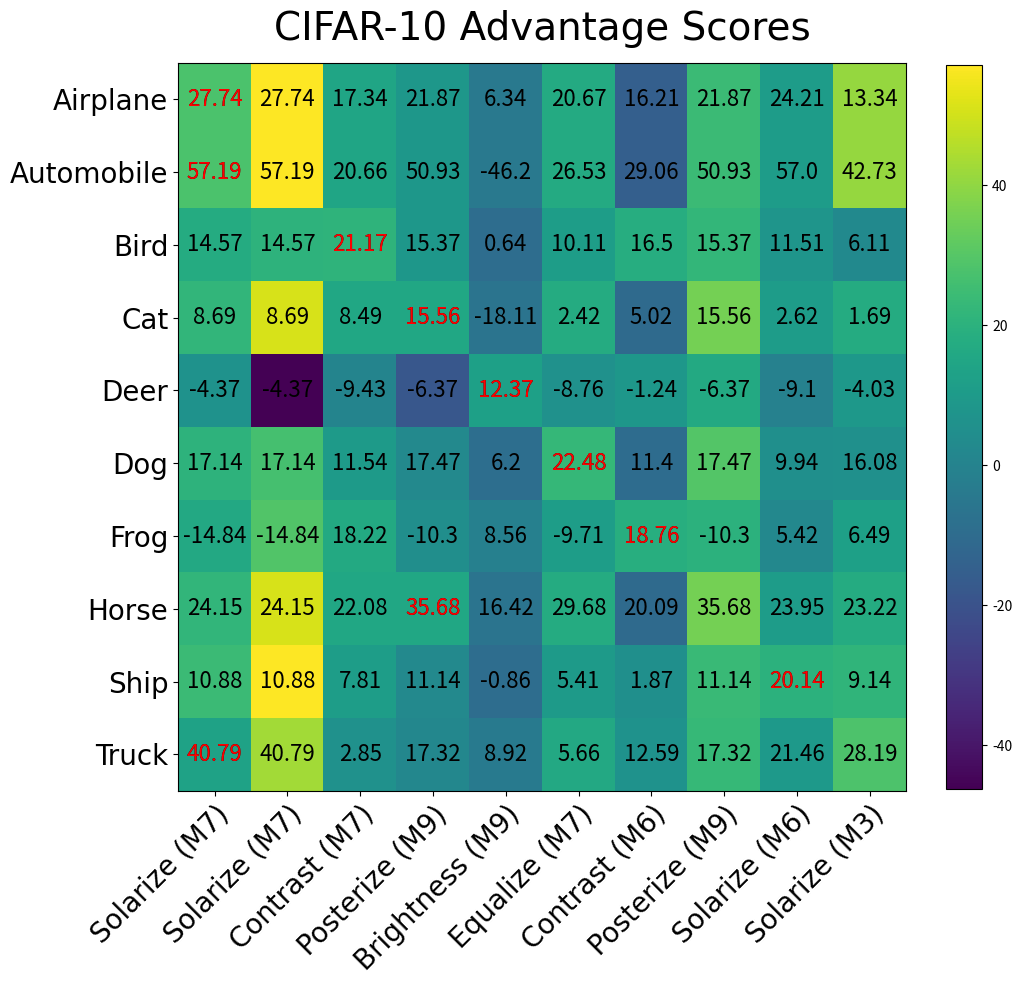

Reproduce this figure in Python.
import numpy as np
import matplotlib
import matplotlib.pyplot as plt
import matplotlib.font_manager as font_manager

# all font
csfont = {'fontname':'Times New Roman'}
# legend font
font = font_manager.FontProperties(family='Times New Roman',
                                   style='normal', size=10)

labels = ["Airplane", "Automobile", "Bird", "Cat", "Deer", "Dog", "Frog",
          "Horse", "Ship", "Truck"]
augmnetations = ["Solarize (M7)", "Solarize (M7)", "Contrast (M7)", "Posterize (M9)", 
                 "Brightness (M9)", "Equalize (M7)", "Contrast (M6)", "Posterize (M9)",
                 "Solarize (M6)", "Solarize (M3)"]


advantage_scores =  np.array([[27.74, 57.19, 14.57, 8.69, -4.37, 17.14, -14.84, 24.15, 10.88, 40.79], 
                    [27.74, 57.19, 14.57, 8.69, -4.37, 17.14, -14.84, 24.15, 10.88, 40.79], 
                    [17.34, 20.66, 21.17, 8.49, -9.43, 11.54, 18.22, 22.08, 7.81, 2.85], 
                    [21.87, 50.93, 15.37, 15.56, -6.37, 17.47, -10.3, 35.68, 11.14, 17.32], 
                    [6.34, -46.2, 0.64, -18.11, 12.37, 6.2, 8.56, 16.42, -0.86, 8.92], 
                    [20.67, 26.53, 10.11, 2.42, -8.76, 22.48, -9.71, 29.68, 5.41, 5.66], 
                    [16.21, 29.06, 16.5, 5.02, -1.24, 11.4, 18.76, 20.09, 1.87, 12.59], 
                    [21.87, 50.93, 15.37, 15.56, -6.37, 17.47, -10.3, 35.68, 11.14, 17.32], 
                    [24.21, 57.0, 11.51, 2.62, -9.1, 9.94, 5.42, 23.95, 20.14, 21.46], 
                    [13.34, 42.73, 6.11, 1.69, -4.03, 16.08, 6.49, 23.22, 9.14, 28.19]])



advantage_scores_t = advantage_scores.T
# print(advantage_scores_t)

best_advantage_scores = []
for i in range(10):
    best_advantage_scores.append(max(advantage_scores_t[i]))
# print(best_advantage_scores)


fig, ax = plt.subplots(figsize=(10, 10))
im = ax.imshow(advantage_scores)

# Setting the labels
ax.set_xticks(np.arange(len(augmnetations)))
ax.set_yticks(np.arange(len(labels)))
# labeling respective list entries
ax.set_xticklabels(augmnetations, fontsize=20, **csfont)
ax.set_yticklabels(labels, fontsize=20, **csfont)

# Rotate the tick labels and set their alignment.
plt.setp(ax.get_xticklabels(), rotation=45, ha="right",
          rotation_mode="anchor")

# Creating text annotations by using for loop
for i in range(len(augmnetations)):
    for j in range(len(labels)):
        text = ax.text(j, i, advantage_scores_t[i, j],
                        ha="center", va="center", color="k", fontsize=16)
        # if advantage_scores_t[i, j] < 0:
        #     text = ax.text(j, i, advantage_scores_t[i, j],
        #         ha="center", va="center", color="w", fontsize=16)
        if advantage_scores_t[i, j] in best_advantage_scores:
            text = ax.text(j, i, advantage_scores_t[i, j],
                ha="center", va="center", color="red", fontsize=16)
            best_advantage_scores.remove(advantage_scores_t[i, j])
            
# Calculate (height_of_image / width_of_image)
# im_ratio = im.shape[0]/im.shape[1]

ax.set_title("CIFAR-10 Advantage Scores", fontsize=28, y=1.02, **csfont)
fig.tight_layout()
cbar = plt.colorbar(im, orientation='vertical', fraction=0.045)
# cbar.set_label('Advantage Scores', size=25, **csfont)

# [redacted]
plt.show()
